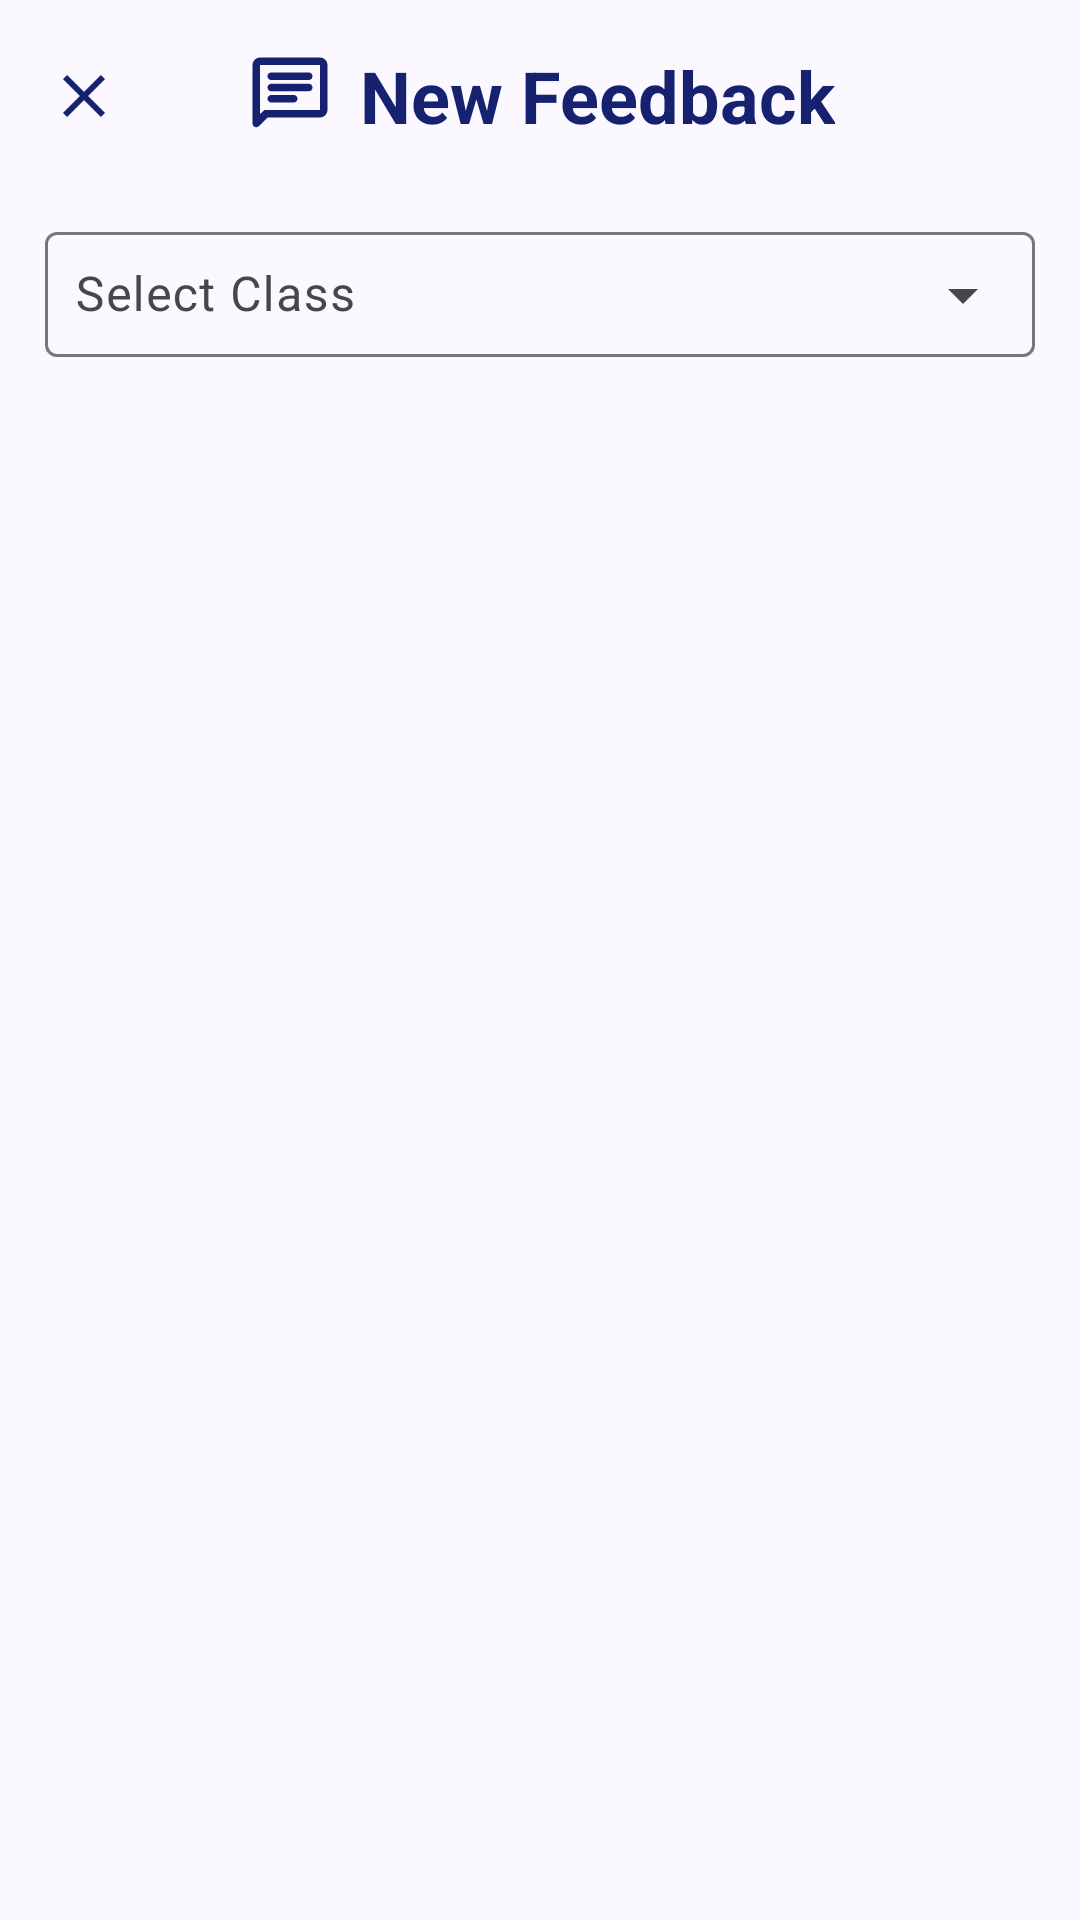

Android layout source for this screen:
<!-- AndroidManifest.xml: application theme Base.Theme.ParentPortalApp -->
<!-- res/layout/fragment_admin_feedback_new_chat.xml -->
<?xml version="1.0" encoding="utf-8"?>
<RelativeLayout xmlns:android="http://schemas.android.com/apk/res/android"
    xmlns:app="http://schemas.android.com/apk/res-auto"
    xmlns:tools="http://schemas.android.com/tools"
    android:id="@+id/adminFeedbackNewChat"
    android:layout_width="match_parent"
    android:layout_height="match_parent"
    android:background="#fbf8ff">

    <com.google.android.material.appbar.AppBarLayout
        android:id="@+id/newFeedbackTitle"
        android:layout_width="match_parent"
        android:layout_height="wrap_content"
        android:background="#fbf8ff"
        app:liftOnScroll="true">

        <com.google.android.material.appbar.MaterialToolbar
            android:id="@+id/newFeedbacktoolbar"
            android:layout_width="match_parent"
            android:layout_height="wrap_content"
            android:minHeight="?actionBarSize"
            app:navigationIcon="@drawable/ic_close"
            app:background="@color/md_theme_surface">

            <TextView
                android:layout_width="wrap_content"
                android:layout_height="wrap_content"
                android:text="New Feedback"
                android:textColor="#16216f"
                android:textSize="24sp"
                android:textStyle="bold"
                android:gravity="center"
                android:layout_gravity="center"
                android:drawableLeft="@drawable/ic_feedback_small"
                android:drawablePadding="8dp" />

        </com.google.android.material.appbar.MaterialToolbar>

    </com.google.android.material.appbar.AppBarLayout>

    <RelativeLayout
        android:id="@+id/newFeedbackDropdownLayout"
        android:layout_width="match_parent"
        android:layout_height="wrap_content"
        android:layout_below="@id/newFeedbackTitle"
        android:layout_marginHorizontal="10dp"
        android:padding="5dp"
        android:gravity="center_vertical" >

        <com.google.android.material.textfield.TextInputLayout
            android:layout_width="match_parent"
            android:layout_height="wrap_content"
            android:hint="Select Class"
            style="@style/Widget.Material3.TextInputLayout.OutlinedBox.ExposedDropdownMenu"
            android:id="@+id/leaveStatusDropdown">

            <com.google.android.material.textfield.MaterialAutoCompleteTextView
                android:layout_width="match_parent"
                android:layout_height="wrap_content"
                android:inputType="none"
                android:padding="10dp"
                android:layout_marginBottom="5dp"
                android:id="@+id/autoComplete_classFeedback"/>
        </com.google.android.material.textfield.TextInputLayout>
    </RelativeLayout>

    <LinearLayout
        android:id="@+id/studentListContainer"
        android:layout_width="match_parent"
        android:layout_height="wrap_content"
        android:layout_below="@id/newFeedbackDropdownLayout"
        android:orientation="vertical"
        android:layout_margin="10dp"
        android:padding="5dp"/>

</RelativeLayout>
<!-- resources referenced by this layout -->
<resources>
  <color name="md_theme_surface">#FBF8FF</color>
  <!-- drawable ic_close (drawable) -->
  <vector xmlns:android="http://schemas.android.com/apk/res/android" android:height="24dp" android:tint="#16216F" android:viewportHeight="24" android:viewportWidth="24" android:width="24dp">
        
      <path android:fillColor="@android:color/white" android:pathData="M19,6.41L17.59,5 12,10.59 6.41,5 5,6.41 10.59,12 5,17.59 6.41,19 12,13.41 17.59,19 19,17.59 13.41,12z"/>
      
  </vector>
  <color name="md_theme_primary">#535A92</color>
  <color name="md_theme_onPrimary">#FFFFFF</color>
  <color name="md_theme_primaryContainer">#DFE0FF</color>
  <color name="md_theme_onPrimaryContainer">#3B4279</color>
  <color name="md_theme_secondary">#5B5D72</color>
  <color name="md_theme_onSecondary">#FFFFFF</color>
  <color name="md_theme_secondaryContainer">#E0E0F9</color>
  <color name="md_theme_onSecondaryContainer">#434559</color>
  <color name="md_theme_tertiary">#77536C</color>
  <color name="md_theme_onTertiary">#FFFFFF</color>
  <color name="md_theme_tertiaryContainer">#FFD7F0</color>
  <color name="md_theme_onTertiaryContainer">#5E3C54</color>
  <color name="md_theme_error">#BA1A1A</color>
  <color name="md_theme_onError">#FFFFFF</color>
  <color name="md_theme_errorContainer">#FFDAD6</color>
  <color name="md_theme_onErrorContainer">#93000A</color>
  <color name="md_theme_background">#FBF8FF</color>
  <color name="md_theme_onBackground">#1B1B21</color>
  <color name="md_theme_onSurface">#1B1B21</color>
  <color name="md_theme_surfaceVariant">#E3E1EC</color>
  <color name="md_theme_onSurfaceVariant">#46464F</color>
  <color name="md_theme_outline">#777680</color>
  <color name="md_theme_outlineVariant">#C7C5D0</color>
  <color name="md_theme_inverseSurface">#303036</color>
  <color name="md_theme_inverseOnSurface">#F2EFF7</color>
  <color name="md_theme_inversePrimary">#BCC2FF</color>
  <color name="md_theme_primaryFixed">#DFE0FF</color>
  <color name="md_theme_onPrimaryFixed">#0D154B</color>
  <color name="md_theme_primaryFixedDim">#BCC2FF</color>
  <color name="md_theme_onPrimaryFixedVariant">#3B4279</color>
  <color name="md_theme_secondaryFixed">#E0E0F9</color>
  <color name="md_theme_onSecondaryFixed">#181A2C</color>
  <color name="md_theme_secondaryFixedDim">#C4C5DD</color>
  <color name="md_theme_onSecondaryFixedVariant">#434559</color>
  <color name="md_theme_tertiaryFixed">#FFD7F0</color>
  <color name="md_theme_onTertiaryFixed">#2D1127</color>
  <color name="md_theme_tertiaryFixedDim">#E6BAD6</color>
  <color name="md_theme_onTertiaryFixedVariant">#5E3C54</color>
  <color name="md_theme_surfaceDim">#DBD9E0</color>
  <color name="md_theme_surfaceBright">#FBF8FF</color>
  <color name="md_theme_surfaceContainerLowest">#FFFFFF</color>
  <color name="md_theme_surfaceContainerLow">#F5F2FA</color>
  <color name="md_theme_surfaceContainer">#EFEDF4</color>
  <color name="md_theme_surfaceContainerHigh">#E9E7EF</color>
  <color name="md_theme_surfaceContainerHighest">#E4E1E9</color>
</resources>
